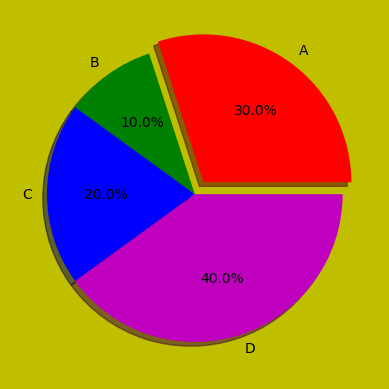

The script that saved this image:
import pandas as pd
import matplotlib.pyplot as plt
from mpl_toolkits.mplot3d.axes3d import Axes3D

x = [0.3,0.1,0.2,0.4]
labels = ['A','B','C','D']

plt.rcParams['font.sans-serif'] = ['SimHei']
colors = ['r','g','b','m']

plt.figure(num='test',facecolor='y')
plt.grid()
plt.pie(x,labels=labels,colors=colors,autopct='%.1f%%',shadow=True, explode=(0.1,0,0,0))

plt.savefig('pie.jpg')

plt.show()